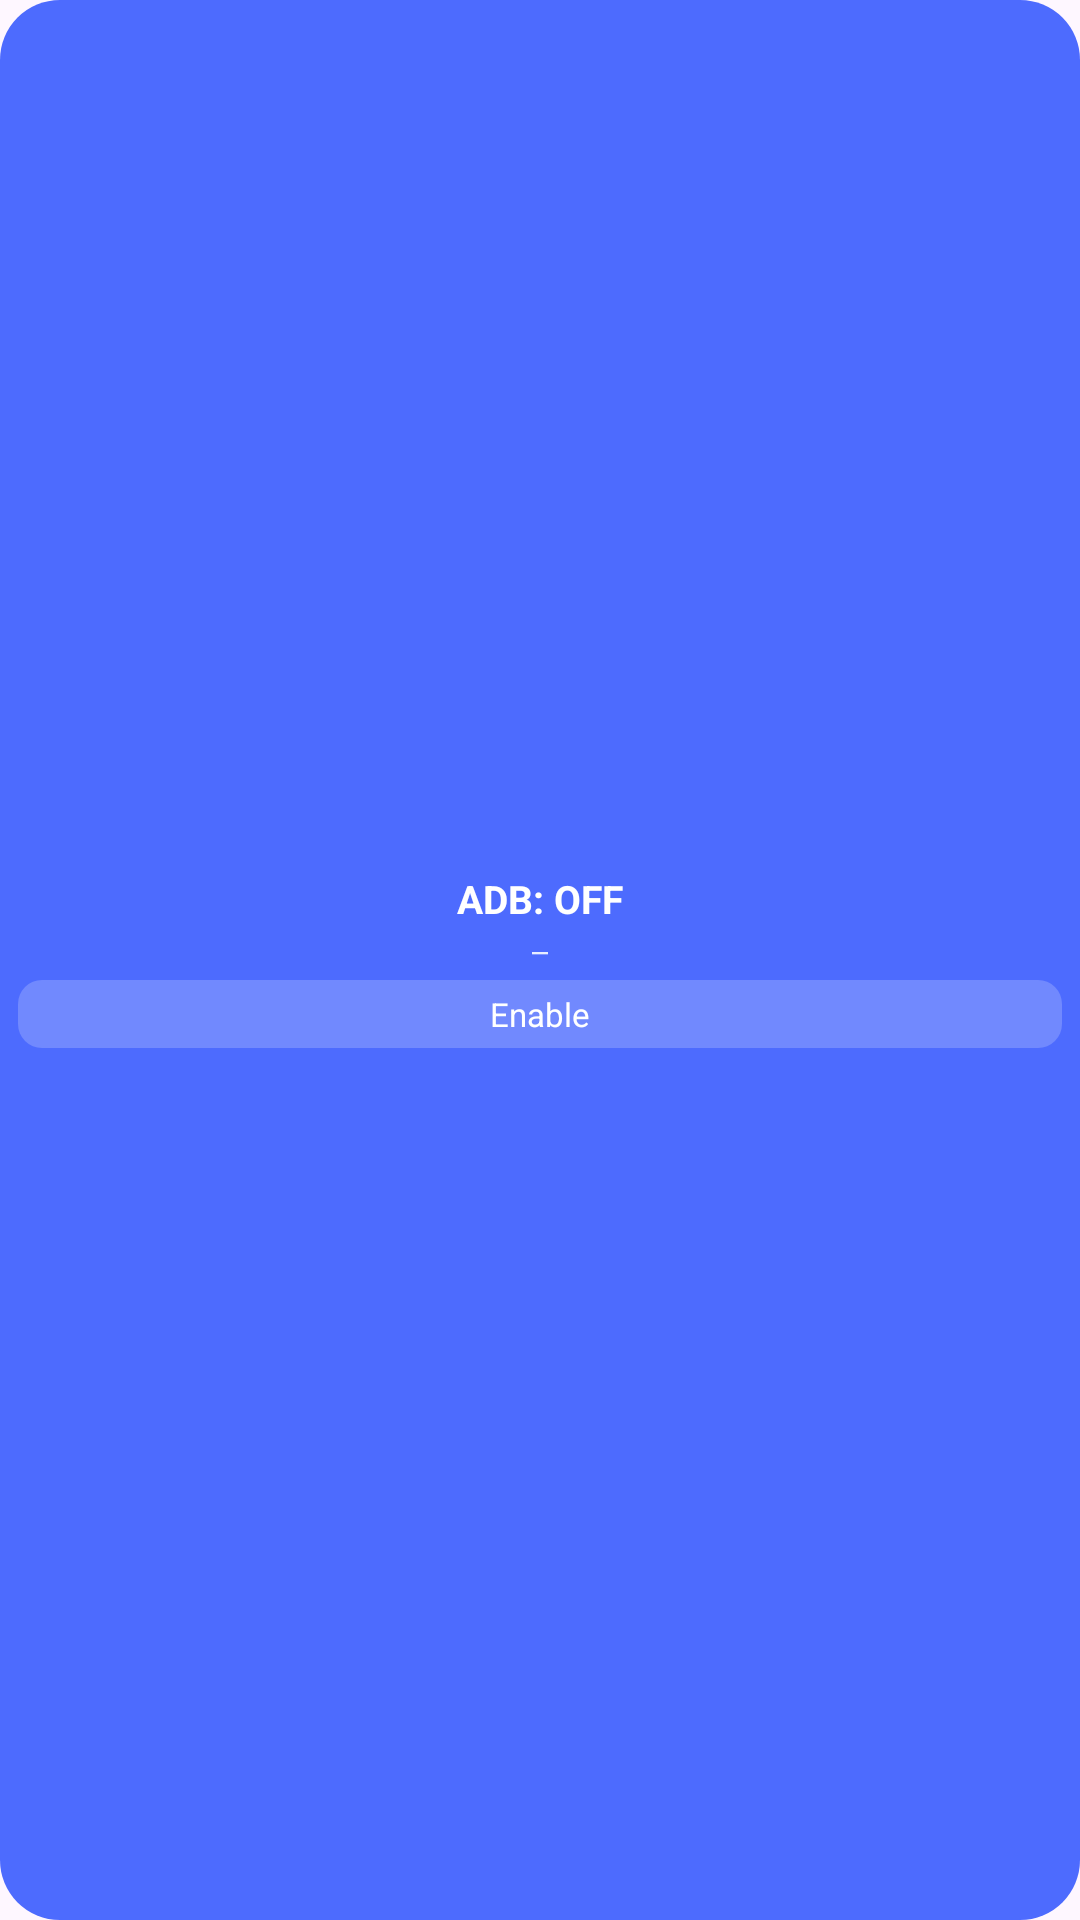

The Android layout XML behind this screen, and the referenced resources:
<!-- AndroidManifest.xml: application theme Theme.WirelessAdbRoot -->
<!-- res/layout/widget_adb.xml -->
<?xml version="1.0" encoding="utf-8"?>
<LinearLayout xmlns:android="http://schemas.android.com/apk/res/android"
    android:id="@+id/widget_root"
    android:layout_width="match_parent"
    android:layout_height="match_parent"
    android:background="@drawable/widget_bg_off"
    android:gravity="center"
    android:orientation="vertical"
    android:padding="6dp">

    <TextView
        android:id="@+id/widget_status"
        android:layout_width="match_parent"
        android:layout_height="wrap_content"
        android:gravity="center"
        android:text="ADB: OFF"
        android:textColor="#FFFFFF"
        android:textSize="13sp"
        android:textStyle="bold" />

    <TextView
        android:id="@+id/widget_address"
        android:layout_width="match_parent"
        android:layout_height="wrap_content"
        android:layout_marginTop="2dp"
        android:ellipsize="end"
        android:fontFamily="monospace"
        android:gravity="center"
        android:maxLines="1"
        android:text="—"
        android:textColor="#E8EEFF"
        android:textSize="9sp" />

    <TextView
        android:id="@+id/widget_toggle"
        android:layout_width="match_parent"
        android:layout_height="wrap_content"
        android:layout_marginTop="4dp"
        android:background="@drawable/widget_btn_bg"
        android:ellipsize="end"
        android:gravity="center"
        android:maxLines="1"
        android:padding="4dp"
        android:text="Enable"
        android:textColor="#FFFFFF"
        android:textSize="11sp" />
</LinearLayout>
<!-- resources referenced by this layout -->
<resources>
  <!-- drawable widget_bg_off (drawable) -->
  <shape xmlns:android="http://schemas.android.com/apk/res/android"
      android:shape="rectangle">
      <corners android:radius="20dp" />
      <solid android:color="@color/widget_off" />
  </shape>
  <!-- drawable widget_btn_bg (drawable) -->
  <shape xmlns:android="http://schemas.android.com/apk/res/android"
      android:shape="rectangle">
      <corners android:radius="8dp" />
      <solid android:color="#33FFFFFF" />
  </shape>
  <style name="Theme.WirelessAdbRoot" parent="Theme.Material3.DayNight.NoActionBar">
          <item name="colorPrimary">@color/primary</item>
          <item name="colorOnPrimary">@color/onPrimary</item>
      </style>
  <color name="widget_off">#4D6BFE</color>
  <color name="primary">#4D6BFE</color>
  <color name="onPrimary">#FFFFFF</color>
</resources>
